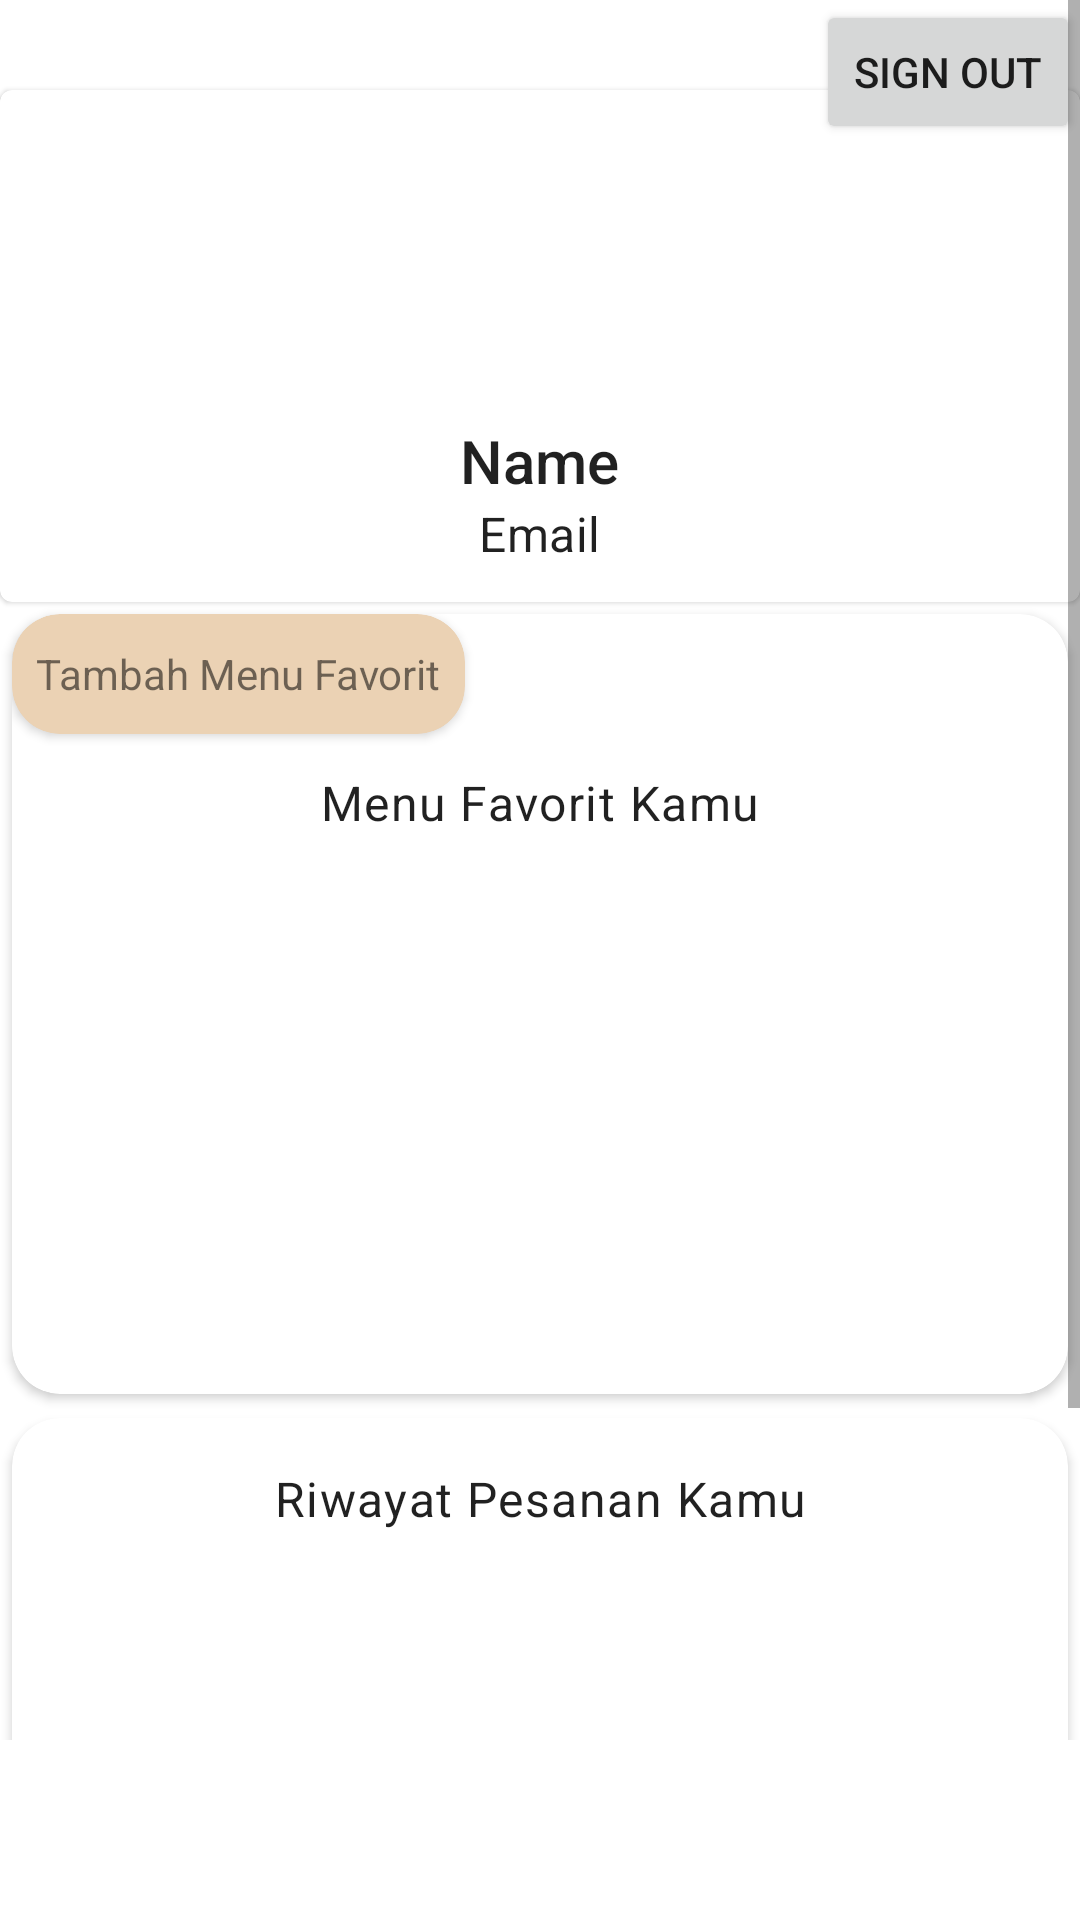

Here is an Android app screen rendered from its layout file. Give the layout XML and the strings, colors and styles it references.
<!-- AndroidManifest.xml: application theme Theme.GakedaiOrderApp -->
<!-- res/layout/fragment_profile.xml -->
<?xml version="1.0" encoding="utf-8"?>
<RelativeLayout xmlns:android="http://schemas.android.com/apk/res/android"
    xmlns:app="http://schemas.android.com/apk/res-auto"
    xmlns:tools="http://schemas.android.com/tools"
    android:layout_width="match_parent"
    android:layout_height="match_parent"
    tools:context=".ui.ProfileFragment">

    <ScrollView
        android:layout_width="match_parent"
        android:layout_height="match_parent"
        android:layout_marginBottom="60dp">

        <RelativeLayout
            android:layout_width="match_parent"
            android:layout_height="match_parent">


            <com.google.android.material.card.MaterialCardView
                android:id="@+id/card_profile"
                android:layout_width="match_parent"
                android:layout_height="wrap_content"
                android:layout_marginTop="30dp">

                <LinearLayout
                    android:layout_width="match_parent"
                    android:layout_height="match_parent"
                    android:layout_gravity="center"
                    android:gravity="center"
                    android:orientation="vertical">

                    <androidx.cardview.widget.CardView
                        android:layout_width="100dp"
                        android:layout_height="100dp"
                        android:layout_gravity="center"
                        android:layout_margin="5dp"
                        app:cardCornerRadius="16dp"
                        app:cardElevation="0dp"
                        app:cardUseCompatPadding="true">

                        <ImageView
                            android:id="@+id/iv_profile"
                            android:layout_width="match_parent"
                            android:layout_height="match_parent"
                            android:background="@drawable/ic_baseline_mood_24"
                            android:scaleType="fitXY"
                            android:src="@drawable/ic_baseline_mood_24" />
                    </androidx.cardview.widget.CardView>


                    <TextView
                        android:id="@+id/tv_profile_name"
                        style="@style/TextAppearance.AppCompat.Title"
                        android:layout_width="wrap_content"
                        android:layout_height="wrap_content"
                        android:text="Name" />

                    <TextView
                        android:id="@+id/tv_profile_email"
                        style="@style/TextAppearance.MaterialComponents.Subtitle1"
                        android:layout_width="wrap_content"
                        android:layout_height="wrap_content"
                        android:layout_marginBottom="12dp"
                        android:text="Email" />
                </LinearLayout>


            </com.google.android.material.card.MaterialCardView>


            <Button
                android:id="@+id/sign_in_btn"
                android:layout_width="wrap_content"
                android:layout_height="wrap_content"
                android:layout_alignParentRight="true"
                android:layout_centerHorizontal="true"
                android:text="Sign Out" />

            <RelativeLayout
                android:layout_width="match_parent"
                android:layout_height="match_parent"
                android:layout_below="@id/card_profile">

                <androidx.cardview.widget.CardView
                    android:id="@+id/favorite_card"
                    android:layout_width="match_parent"
                    android:layout_height="260dp"
                    android:layout_margin="4dp"
                    app:cardCornerRadius="16dp">

                    <RelativeLayout
                        android:layout_width="match_parent"
                        android:layout_height="match_parent">

                        <androidx.cardview.widget.CardView
                            android:id="@+id/btn_add_fav"
                            android:layout_width="wrap_content"
                            android:layout_height="40dp"
                            android:layout_gravity="left"
                            android:background="?attr/selectableItemBackgroundBorderless"
                            android:backgroundTint="@color/cream_bisque"
                            android:elevation="2dp"
                            app:cardCornerRadius="16dp"
                            app:contentPadding="8dp">

                            <TextView
                                android:layout_width="wrap_content"
                                android:layout_height="match_parent"
                                android:layout_gravity="center"
                                android:gravity="center"
                                android:text="Tambah Menu Favorit" />

                        </androidx.cardview.widget.CardView>

                        <Space
                            android:id="@+id/space"
                            android:layout_width="match_parent"
                            android:layout_height="12dp"
                            android:layout_below="@id/btn_add_fav" />

                        <TextView
                            android:id="@+id/text_fav"
                            android:layout_width="wrap_content"
                            android:layout_height="wrap_content"
                            android:layout_below="@+id/space"
                            android:layout_centerInParent="true"
                            android:gravity="center"
                            android:text="Menu Favorit Kamu"
                            android:textAppearance="@style/TextAppearance.MaterialComponents.Body1" />

                        <androidx.recyclerview.widget.RecyclerView
                            android:id="@+id/rv_favorite"
                            android:layout_width="match_parent"
                            android:layout_height="wrap_content"
                            android:layout_below="@id/text_fav"
                            tools:listitem="@layout/rv_favorite_item" />
                    </RelativeLayout>


                </androidx.cardview.widget.CardView>

                <androidx.cardview.widget.CardView
                    android:id="@+id/history_card"
                    android:layout_width="match_parent"
                    android:layout_height="240dp"
                    android:layout_below="@id/favorite_card"
                    android:layout_margin="4dp"
                    app:cardCornerRadius="16dp">

                    <LinearLayout
                        android:layout_width="match_parent"
                        android:layout_height="match_parent"
                        android:orientation="vertical">

                        <TextView
                            style="@style/TextAppearance.MaterialComponents.Body1"
                            android:layout_width="wrap_content"
                            android:layout_height="wrap_content"
                            android:layout_gravity="center_horizontal"
                            android:layout_marginTop="16dp"
                            android:text="Riwayat Pesanan Kamu" />

                        <androidx.recyclerview.widget.RecyclerView
                            android:id="@+id/rv_history"
                            android:layout_width="wrap_content"
                            android:layout_height="wrap_content"
                            android:layout_gravity="center"
                            android:layout_marginTop="16dp"
                            tools:listitem="@layout/rv_history_item" />
                    </LinearLayout>


                </androidx.cardview.widget.CardView>
            </RelativeLayout>

        </RelativeLayout>
    </ScrollView>
</RelativeLayout>
<!-- res/layout/rv_favorite_item.xml (included above) -->
<?xml version="1.0" encoding="utf-8"?>
<RelativeLayout xmlns:android="http://schemas.android.com/apk/res/android"
    xmlns:app="http://schemas.android.com/apk/res-auto"
    android:layout_width="wrap_content"
    android:layout_height="wrap_content">

    <androidx.cardview.widget.CardView
        android:layout_width="wrap_content"
        android:layout_height="wrap_content"
        android:layout_margin="4dp"
        app:cardCornerRadius="16dp"
        app:cardElevation="1dp"
        app:cardUseCompatPadding="true">


        <LinearLayout
            android:layout_width="match_parent"
            android:layout_height="wrap_content"
            android:orientation="vertical">

            <androidx.cardview.widget.CardView
                android:layout_width="100dp"
                android:layout_height="100dp"
                android:layout_gravity="center"
                android:layout_margin="5dp"
                app:cardCornerRadius="16dp"
                app:cardElevation="0dp"
                app:cardUseCompatPadding="true">

                <ImageView
                    android:id="@+id/iv_favorite_item_photo"
                    android:layout_width="match_parent"
                    android:layout_height="match_parent"
                    android:layout_gravity="center"
                    android:scaleType="fitXY"

                    android:src="@drawable/ic_baseline_shopping_cart_24" />
            </androidx.cardview.widget.CardView>


            <TextView
                android:id="@+id/tv_favorite_item_name"
                style="@style/TextAppearance.MaterialComponents.Body1"
                android:layout_width="wrap_content"
                android:layout_height="wrap_content"
                android:layout_gravity="center"
                android:text="Nama" />


            <TextView
                android:id="@+id/tv_favorite_item_price"
                style="@style/TextAppearance.MaterialComponents.Body1"
                android:layout_width="wrap_content"
                android:layout_height="wrap_content"
                android:layout_gravity="center"
                android:text="Harga" />

        </LinearLayout>


    </androidx.cardview.widget.CardView>

</RelativeLayout>
<!-- res/layout/rv_history_item.xml (included above) -->
<?xml version="1.0" encoding="utf-8"?>
<RelativeLayout xmlns:android="http://schemas.android.com/apk/res/android"
    xmlns:app="http://schemas.android.com/apk/res-auto"
    android:layout_width="match_parent"
    android:layout_height="wrap_content">

    <androidx.cardview.widget.CardView
        android:layout_width="match_parent"
        android:layout_height="wrap_content"
        android:layout_margin="4dp"
        android:background="?attr/selectableItemBackgroundBorderless"
        app:cardCornerRadius="16dp"
        app:cardElevation="1dp"
        app:cardUseCompatPadding="true">

        <TextView
            android:id="@+id/tv_tgl"
            android:layout_width="wrap_content"
            android:layout_height="wrap_content"
            android:layout_margin="25dp"
            android:text="TGL" />

    </androidx.cardview.widget.CardView>


</RelativeLayout>
<!-- resources referenced by this layout -->
<resources>
  <color name="cream_bisque">#EBD2B4</color>
  <style name="Theme.GakedaiOrderApp" parent="Theme.MaterialComponents.DayNight.NoActionBar">
          
          <item name="colorPrimary">@color/orange_tangerine</item>
          <item name="colorPrimaryVariant">@color/orange_outrageous</item>
          <item name="colorOnPrimary">@color/white</item>
          
          <item name="colorSecondary">@color/teal_200</item>
          <item name="colorSecondaryVariant">@color/teal_700</item>
          <item name="colorOnSecondary">@color/black</item>
          
          <item name="android:statusBarColor" tools:targetApi="l">@color/black_coral</item>
          
          <item name="android:forceDarkAllowed">false</item>
      </style>
  <color name="orange_tangerine">#F39C6B</color>
  <color name="orange_outrageous">#F96E46</color>
  <color name="white">#FFFFFFFF</color>
  <color name="teal_200">#FF03DAC5</color>
  <color name="teal_700">#FF018786</color>
  <color name="black">#FF000000</color>
  <color name="black_coral">#545863</color>
</resources>
